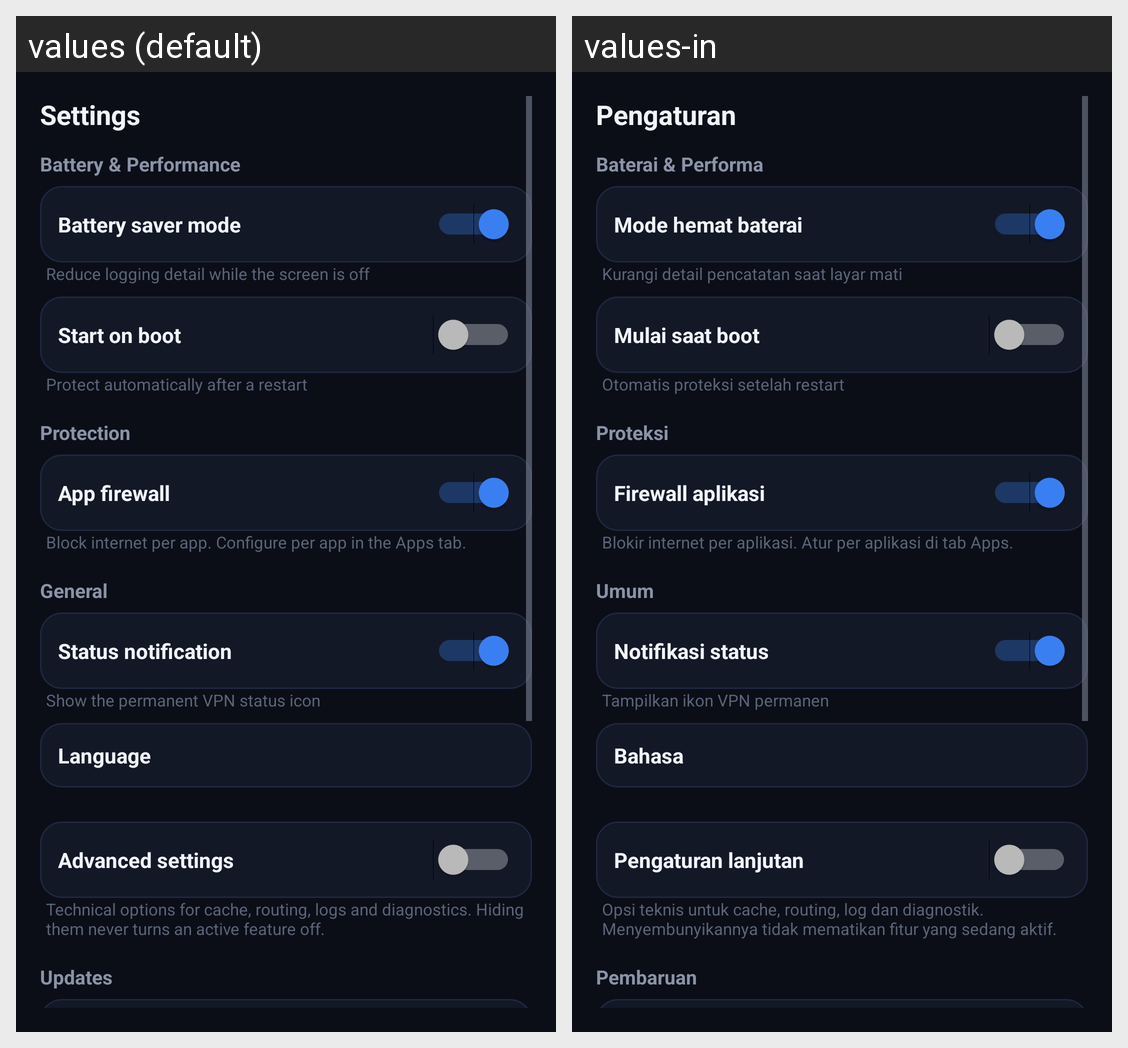

The Android screen above is rendered under two locales of the same app. Produce the string resources it draws, with the default and per-locale values.
Android screen res/layout/fragment_settings.xml rendered under 2 locales, left to right: values (default), values-in. Device: Nexus 5 (rendered at 1080×1920; each locale shown at half size, 540×960, under a caption strip naming it); theme Theme.NetAverDNS.
Strings drawn on this screen, with the default value and each locale's value (text and hints the layout hard-codes, and strings that could not be matched under every locale, appear in the picture but are not listed):

tab_settings
  values: Settings
  values-in: Pengaturan

section_battery
  values: Battery & Performance
  values-in: Baterai & Performa

battery_saver
  values: Battery saver mode
  values-in: Mode hemat baterai

battery_saver_desc
  values: Reduce logging detail while the screen is off
  values-in: Kurangi detail pencatatan saat layar mati

start_on_boot
  values: Start on boot
  values-in: Mulai saat boot

start_on_boot_desc
  values: Protect automatically after a restart
  values-in: Otomatis proteksi setelah restart

section_protection
  values: Protection
  values-in: Proteksi

firewall
  values: App firewall
  values-in: Firewall aplikasi

firewall_desc
  values: Block internet per app. Configure per app in the Apps tab.
  values-in: Blokir internet per aplikasi. Atur per aplikasi di tab Apps.

section_general
  values: General
  values-in: Umum

show_notification
  values: Status notification
  values-in: Notifikasi status

show_notification_desc
  values: Show the permanent VPN status icon
  values-in: Tampilkan ikon VPN permanen

language
  values: Language
  values-in: Bahasa

advanced_settings
  values: Advanced settings
  values-in: Pengaturan lanjutan

advanced_settings_desc
  values: Technical options for cache, routing, logs and diagnostics. Hiding them never turns an active feature off.
  values-in: Opsi teknis untuk cache, routing, log dan diagnostik. Menyembunyikannya tidak mematikan fitur yang sedang aktif.

section_update
  values: Updates
  values-in: Pembaruan
